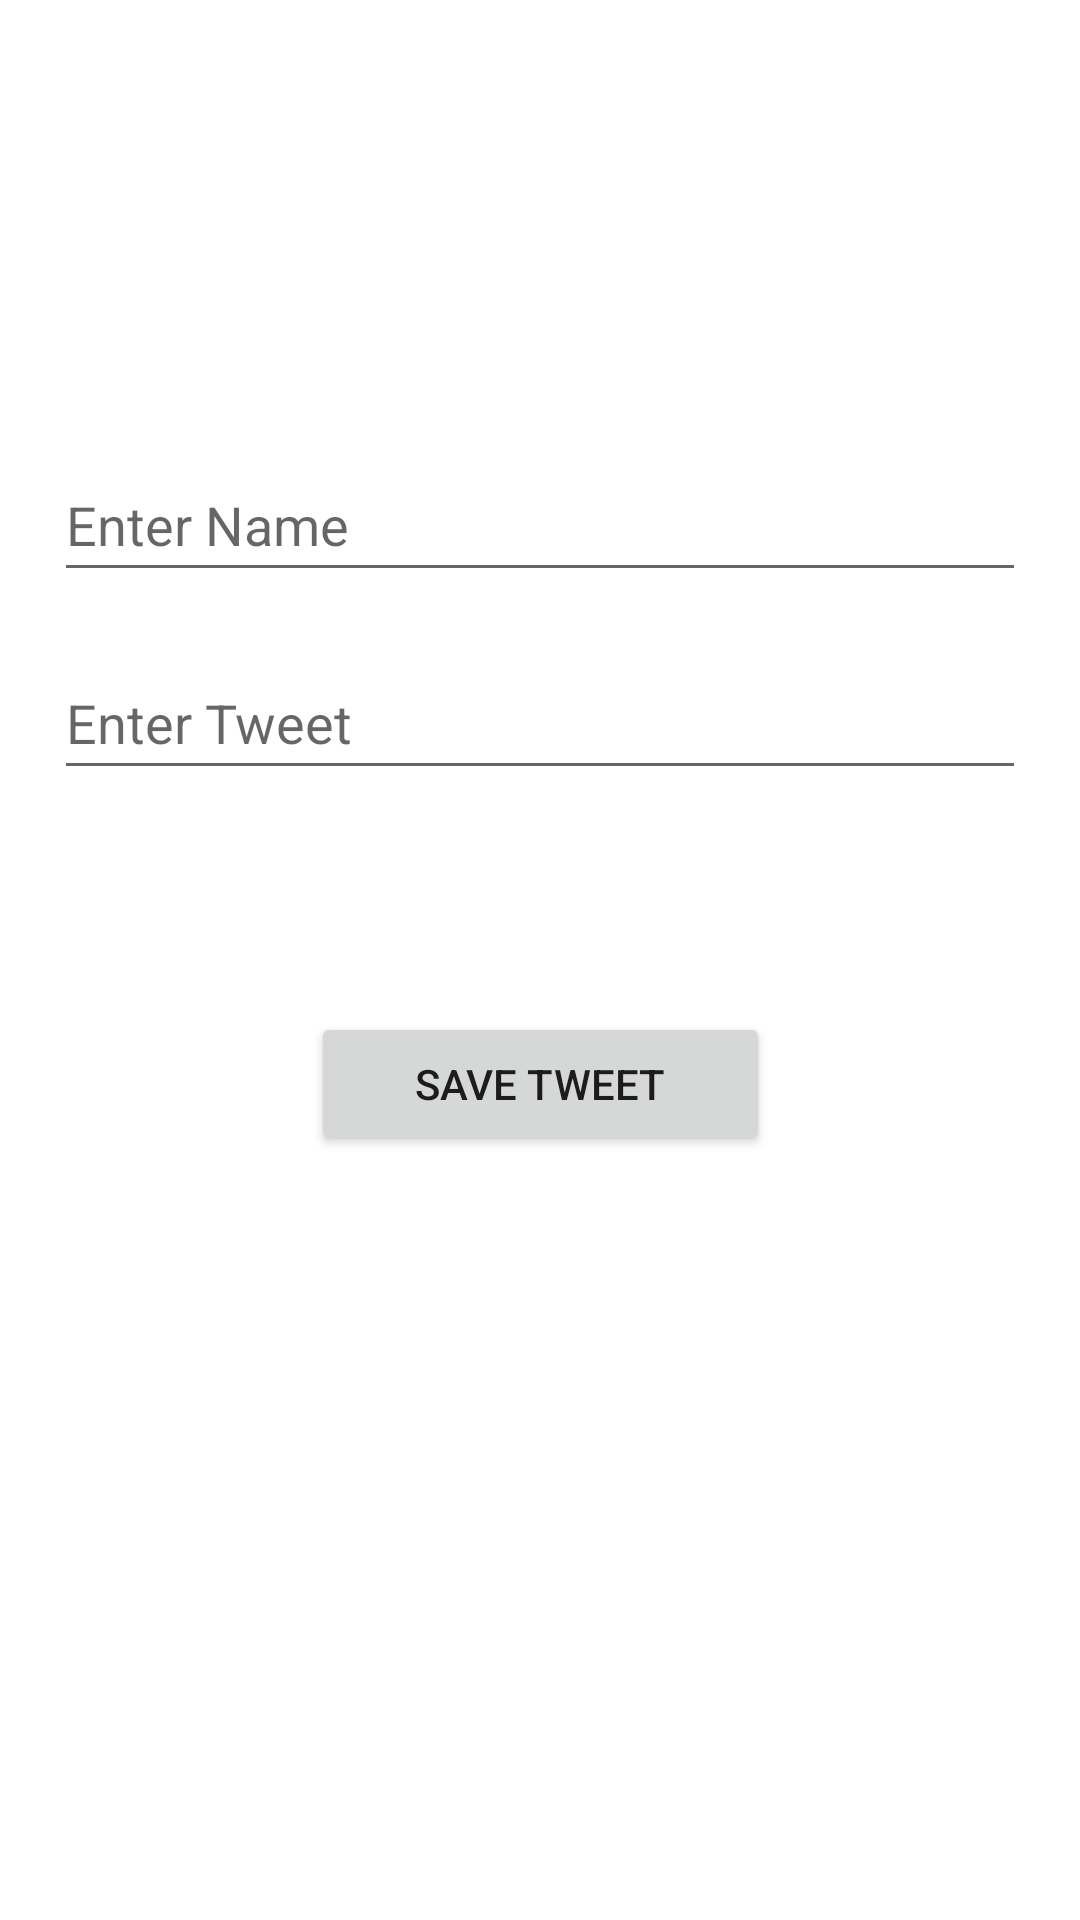

The Android layout XML behind this screen, and the referenced resources:
<!-- AndroidManifest.xml: application theme Theme.Tweet -->
<!-- res/layout/activity_create_tweet.xml -->
<?xml version="1.0" encoding="utf-8"?>
<androidx.constraintlayout.widget.ConstraintLayout xmlns:android="http://schemas.android.com/apk/res/android"
    xmlns:app="http://schemas.android.com/apk/res-auto"
    xmlns:tools="http://schemas.android.com/tools"
    android:layout_width="match_parent"
    android:layout_height="match_parent"
    tools:context=".CreateTweetActivity">

    <EditText
        android:id="@+id/enterNameText"
        android:layout_width="match_parent"
        android:layout_height="wrap_content"
        android:layout_margin="18dp"
        android:hint="@string/enter_name"
        android:importantForAutofill="no"
        android:minHeight="48dp"
        app:layout_constraintBottom_toBottomOf="parent"
        app:layout_constraintEnd_toEndOf="parent"
        app:layout_constraintHorizontal_bias="0.457"
        app:layout_constraintStart_toStartOf="parent"
        app:layout_constraintTop_toTopOf="parent"
        app:layout_constraintVertical_bias="0.236"
        tools:ignore="TextFields,VisualLintTextFieldSize" />

    <EditText
        android:id="@+id/enterTweetText"
        android:layout_width="match_parent"
        android:layout_height="wrap_content"
        android:layout_margin="18dp"
        android:hint="@string/enter_tweet"
        android:importantForAutofill="no"
        android:minHeight="48dp"
        app:layout_constraintEnd_toEndOf="parent"
        app:layout_constraintHorizontal_bias="0.485"
        app:layout_constraintStart_toStartOf="parent"
        app:layout_constraintTop_toBottomOf="@+id/enterNameText"
        tools:ignore="TextFields,VisualLintTextFieldSize" />

    <Button
        android:id="@+id/saveTweetButton"
        android:layout_width="153dp"
        android:layout_height="48dp"
        android:layout_margin="18dp"
        android:text="@string/save_tweet"
        app:layout_constraintBottom_toBottomOf="parent"
        app:layout_constraintEnd_toEndOf="parent"
        app:layout_constraintStart_toStartOf="parent"
        app:layout_constraintTop_toBottomOf="@+id/enterTweetText"
        app:layout_constraintVertical_bias="0.191" />
</androidx.constraintlayout.widget.ConstraintLayout>
<!-- resources referenced by this layout -->
<resources>
  <string name="enter_name">Enter Name</string>
  <string name="enter_tweet">Enter Tweet</string>
  <string name="save_tweet">Save Tweet</string>
  <style name="Theme.Tweet" parent="Theme.MaterialComponents.DayNight.DarkActionBar">
          
          <item name="colorPrimary">@color/purple_500</item>
          <item name="colorPrimaryVariant">@color/purple_700</item>
          <item name="colorOnPrimary">@color/white</item>
          
          <item name="colorSecondary">@color/teal_200</item>
          <item name="colorSecondaryVariant">@color/teal_700</item>
          <item name="colorOnSecondary">@color/black</item>
          
          <item name="android:statusBarColor">?attr/colorPrimaryVariant</item>
          
      </style>
  <!-- not gathered from this repository: default colours our renderer supplied (Android Studio template values) -->
  <color name="purple_500">#FF6200EE</color>
  <color name="purple_700">#FF3700B3</color>
  <color name="teal_200">#FF03DAC5</color>
  <color name="teal_700">#FF018786</color>
  <color name="black">#FF000000</color>
  <color name="white">#FFFFFFFF</color>
</resources>
